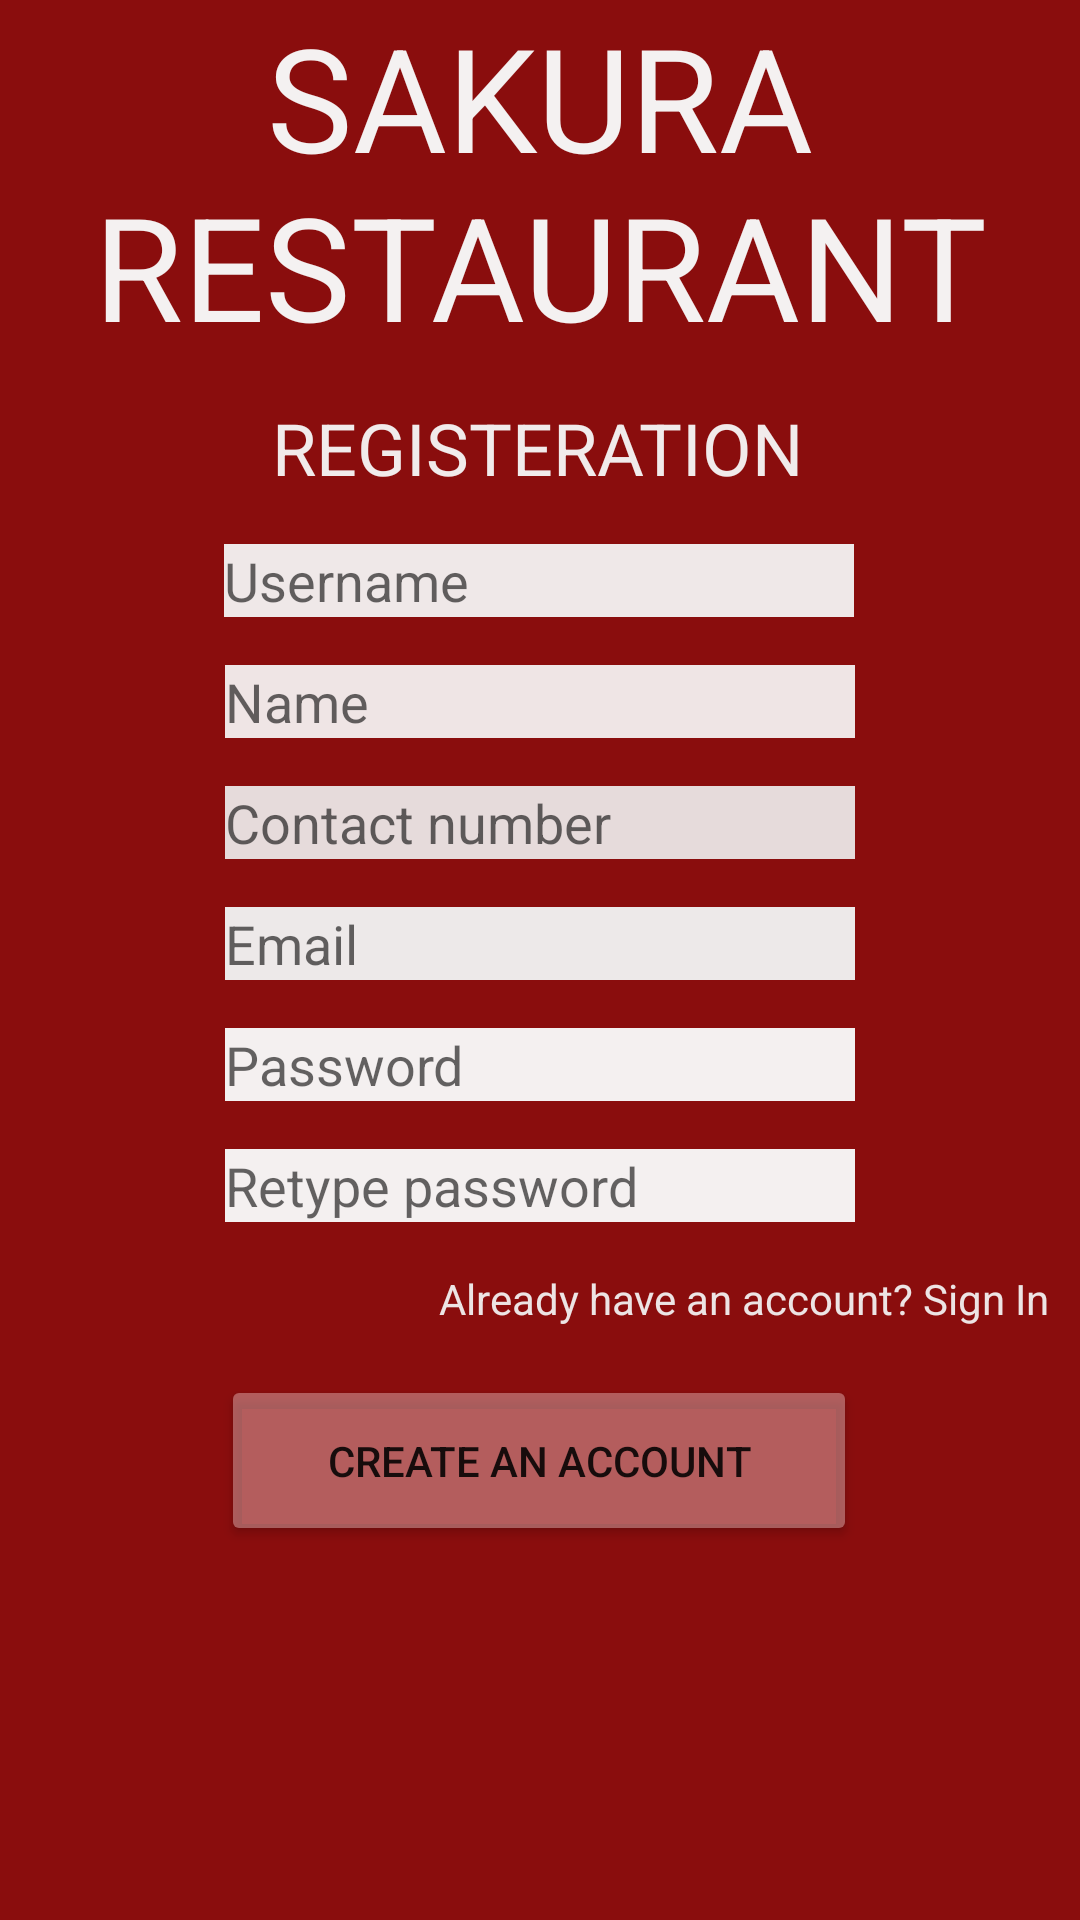

Reconstruct the res/layout file that produces this screen, plus the resources it refers to.
<!-- AndroidManifest.xml: application theme Theme.SideMenuSakura -->
<!-- res/layout/activity_register.xml -->
<?xml version="1.0" encoding="utf-8"?>
<androidx.constraintlayout.widget.ConstraintLayout xmlns:android="http://schemas.android.com/apk/res/android"
    xmlns:app="http://schemas.android.com/apk/res-auto"
    xmlns:tools="http://schemas.android.com/tools"
    android:layout_width="match_parent"
    android:layout_height="match_parent"
    android:background="#8A0D0D"
    tools:context=".UserProfileManagement.RegisterActivity">

    <TextView
        android:id="@+id/textView36"
        android:layout_width="340dp"
        android:layout_height="117dp"
        android:gravity="center_horizontal"
        android:shadowColor="#F6F3F3"
        android:text="@string/topicname"
        android:textAlignment="center"
        android:textColor="#F4F1F1"
        android:textSize="48sp"
        app:layout_constraintEnd_toEndOf="parent"
        app:layout_constraintHorizontal_bias="0.5"
        app:layout_constraintStart_toStartOf="parent"
        app:layout_constraintTop_toTopOf="parent" />

    <EditText
        android:id="@+id/editTextUsername"
        android:layout_width="wrap_content"
        android:layout_height="wrap_content"
        android:layout_marginTop="16dp"
        android:background="#EFE5E5"
        android:ems="10"
        android:hint="@string/post"
        android:inputType="textPersonName"
        app:layout_constraintEnd_toEndOf="parent"
        app:layout_constraintHorizontal_bias="0.5"
        app:layout_constraintStart_toStartOf="parent"
        app:layout_constraintTop_toBottomOf="@+id/editTextName" />

    <TextView
        android:id="@+id/textView3"
        android:layout_width="wrap_content"
        android:layout_height="wrap_content"
        android:layout_marginTop="16dp"
        android:capitalize="none"
        android:text="@string/register"
        android:textAllCaps="true"
        android:textColor="#F1EBEB"
        android:textSize="24sp"
        app:layout_constraintEnd_toEndOf="parent"
        app:layout_constraintHorizontal_bias="0.497"
        app:layout_constraintStart_toStartOf="parent"
        app:layout_constraintTop_toBottomOf="@+id/textView36" />

    <EditText
        android:id="@+id/editTextName"
        android:layout_width="wrap_content"
        android:layout_height="wrap_content"
        android:layout_marginTop="16dp"
        android:background="#EFE8E8"
        android:ems="10"
        android:hint="@string/Username"
        android:inputType="textPersonName"
        app:layout_constraintEnd_toEndOf="parent"
        app:layout_constraintHorizontal_bias="0.497"
        app:layout_constraintStart_toStartOf="parent"
        app:layout_constraintTop_toBottomOf="@+id/textView3" />

    <EditText
        android:id="@+id/editTextContactnumber"
        android:layout_width="wrap_content"
        android:layout_height="wrap_content"
        android:layout_marginTop="16dp"
        android:background="#E6DBDB"
        android:ems="10"
        android:hint="@string/contact_number"
        android:inputType="phone"
        app:layout_constraintEnd_toEndOf="parent"
        app:layout_constraintHorizontal_bias="0.5"
        app:layout_constraintStart_toStartOf="parent"
        app:layout_constraintTop_toBottomOf="@+id/editTextUsername" />

    <EditText
        android:id="@+id/editTextEmail"
        android:layout_width="wrap_content"
        android:layout_height="wrap_content"
        android:layout_marginTop="16dp"
        android:background="#EDE9E9"
        android:ems="10"
        android:hint="@string/email"
        android:inputType="textEmailAddress"
        app:layout_constraintEnd_toEndOf="parent"
        app:layout_constraintHorizontal_bias="0.5"
        app:layout_constraintStart_toStartOf="parent"
        app:layout_constraintTop_toBottomOf="@+id/editTextContactnumber" />

    <EditText
        android:id="@+id/editTextPassword"
        android:layout_width="wrap_content"
        android:layout_height="wrap_content"
        android:layout_marginTop="16dp"
        android:background="#F4F0F0"
        android:ems="10"
        android:hint="@string/password"
        android:inputType="textPassword"
        app:layout_constraintEnd_toEndOf="parent"
        app:layout_constraintHorizontal_bias="0.5"
        app:layout_constraintStart_toStartOf="parent"
        app:layout_constraintTop_toBottomOf="@+id/editTextEmail" />

    <EditText
        android:id="@+id/editTextCnfPassword"
        android:layout_width="wrap_content"
        android:layout_height="wrap_content"
        android:layout_marginTop="16dp"
        android:background="#F4F0F0"
        android:ems="10"
        android:hint="@string/Retypepassword"
        android:inputType="textPassword"
        app:layout_constraintEnd_toEndOf="parent"
        app:layout_constraintHorizontal_bias="0.5"
        app:layout_constraintStart_toStartOf="parent"
        app:layout_constraintTop_toBottomOf="@+id/editTextPassword" />

    <TextView
        android:id="@+id/textViewLogin"
        android:layout_width="wrap_content"
        android:layout_height="wrap_content"
        android:layout_marginTop="16dp"
        android:text="@string/already_have_an_account_login"
        android:textColor="#EDE4E4"
        app:layout_constraintEnd_toEndOf="parent"
        app:layout_constraintHorizontal_bias="0.937"
        app:layout_constraintStart_toStartOf="parent"
        app:layout_constraintTop_toBottomOf="@+id/editTextCnfPassword" />

    <Button
        android:id="@+id/buttonRegister"
        android:layout_width="212dp"
        android:layout_height="57dp"
        android:layout_marginTop="16dp"
        android:text="@string/createaccount"
        app:backgroundTint="#74E6BEBE"
        app:layout_constraintEnd_toEndOf="parent"
        app:layout_constraintHorizontal_bias="0.498"
        app:layout_constraintStart_toStartOf="parent"
        app:layout_constraintTop_toBottomOf="@+id/textViewLogin" />

</androidx.constraintlayout.widget.ConstraintLayout>
<!-- resources referenced by this layout -->
<resources>
  <string name="Retypepassword">Retype password</string>
  <string name="Username">Username</string>
  <string name="already_have_an_account_login">Already have an account? Sign In</string>
  <string name="contact_number">Contact number</string>
  <string name="createaccount">Create an account</string>
  <string name="email">Email</string>
  <string name="password">Password</string>
  <string name="post">Name</string>
  <string name="register">REGISTERATION</string>
  <string name="topicname">SAKURA RESTAURANT</string>
  <style name="Theme.SideMenuSakura" parent="Theme.MaterialComponents.DayNight.DarkActionBar">
          
          <item name="colorPrimary">@color/purple_500</item>
          <item name="colorPrimaryVariant">@color/purple_700</item>
          <item name="colorOnPrimary">@color/white</item>
          
          <item name="colorSecondary">@color/teal_200</item>
          <item name="colorSecondaryVariant">@color/teal_700</item>
          <item name="colorOnSecondary">@color/black</item>
          
          <item name="android:statusBarColor" tools:targetApi="l">?attr/colorPrimaryVariant</item>
          
      </style>
  <color name="purple_500">#8A0D0D</color>
  <color name="purple_700">#FF3700B3</color>
  <color name="white">#FFFFFFFF</color>
  <color name="teal_200">#FF03DAC5</color>
  <color name="teal_700">#FF018786</color>
  <color name="black">#FF000000</color>
</resources>
